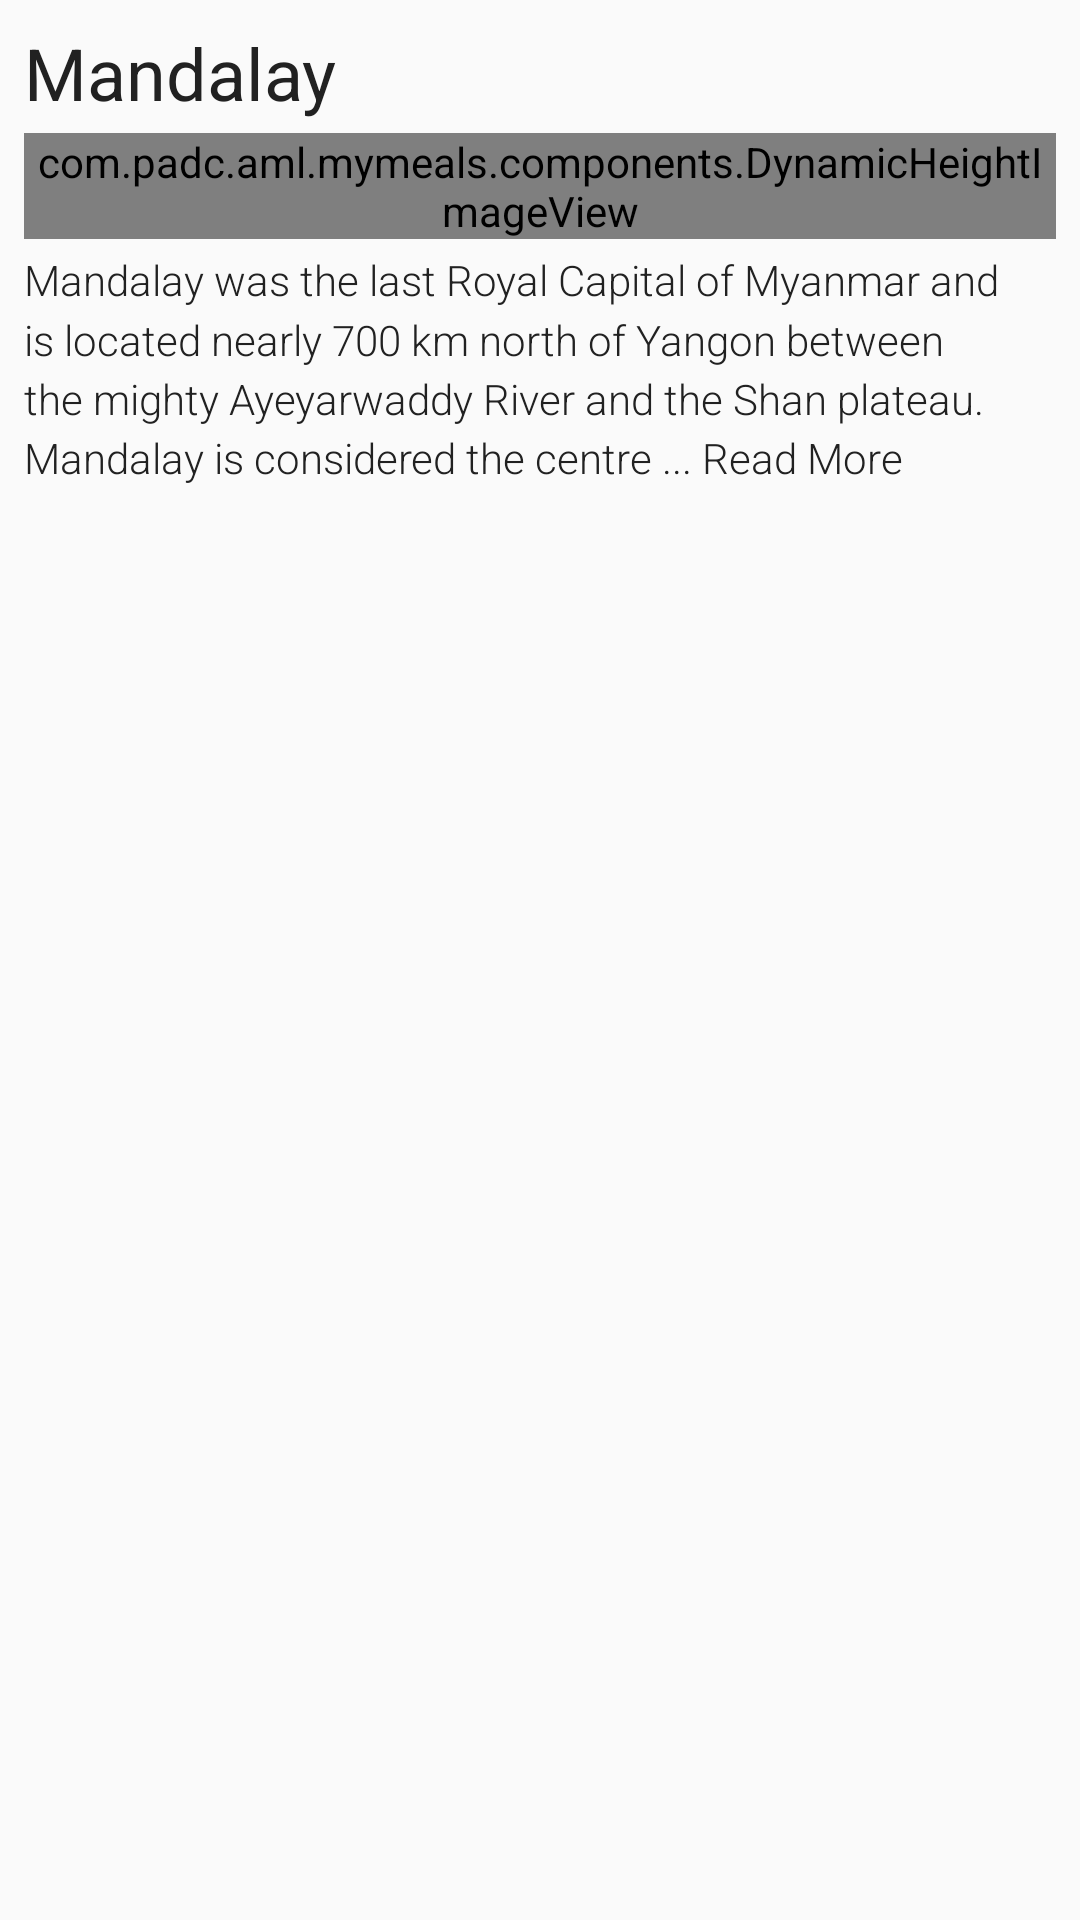

Here is an Android app screen rendered from its layout file. Give the layout XML and the strings, colors and styles it references.
<!-- AndroidManifest.xml: application theme AppTheme -->
<!-- res/layout/view_item_meal.xml -->
<?xml version="1.0" encoding="utf-8"?>
<LinearLayout xmlns:android="http://schemas.android.com/apk/res/android"
    android:layout_width="match_parent"
    android:layout_height="wrap_content"
    android:orientation="vertical"
    android:padding="@dimen/margin_medium">

    <TextView
        android:id="@+id/tv_meal_title"
        android:layout_width="wrap_content"
        android:layout_height="wrap_content"
        android:text="Mandalay"
        android:textSize="@dimen/text_heading_1x"
        android:textColor="@color/primary_text"
        />

    <com.padc.aml.mymeals.components.DynamicHeightImageView
        android:id="@+id/iv_meal"
        android:layout_width="match_parent"
        android:layout_height="wrap_content"
        android:src="@drawable/sample_meal_thumbnail"
        android:layout_marginTop="@dimen/margin_small"
        />

    <TextView
        android:id="@+id/tv_meal_desc"
        android:layout_width="wrap_content"
        android:layout_height="wrap_content"
        android:text="Mandalay was the last Royal Capital of Myanmar and is located nearly 700 km north of Yangon between the mighty Ayeyarwaddy River and the Shan plateau. Mandalay is considered the centre ... Read More"
        android:fontFamily="sans-serif-light"
        android:lineSpacingMultiplier="1.2"
        android:maxLines="4"
        android:ellipsize="end"
        android:layout_marginTop="@dimen/margin_small"
        android:textSize="@dimen/text_regular"
        android:textColor="@color/primary_text"
        />

</LinearLayout>
<!-- resources referenced by this layout -->
<resources>
  <color name="primary_text">#212121</color>
  <dimen name="margin_medium">8dp</dimen>
  <dimen name="margin_small">4dp</dimen>
  <dimen name="text_heading_1x">24sp</dimen>
  <dimen name="text_regular">14sp</dimen>
  <style name="AppTheme" parent="Theme.AppCompat.Light.DarkActionBar">
          
          <item name="colorPrimary">@color/colorPrimary</item>
          <item name="colorPrimaryDark">@color/colorPrimaryDark</item>
          <item name="colorAccent">@color/colorAccent</item>
      </style>
  <color name="colorPrimary">#3F51B5</color>
  <color name="colorPrimaryDark">#303F9F</color>
  <color name="colorAccent">#FF4081</color>
</resources>
